Image classification data set "datasets" (Bangsenjata/AI-Detect-FruitVegetable on GitHub). Class labels (11): Brokoli, Terong, Wortel, anggur, apel, brokoli, jeruk, manggis, pisang, terong, wortel.

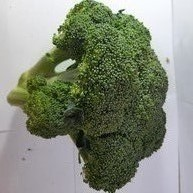
Label: brokoli

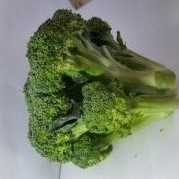
Label: Brokoli

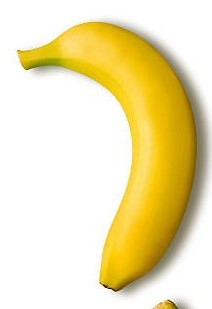
Label: pisang

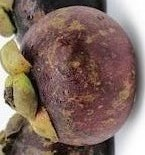
Label: manggis

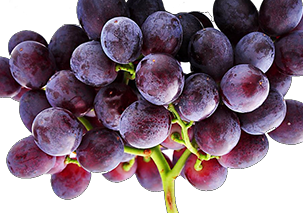
Label: anggur

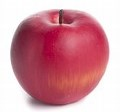
Label: apel
